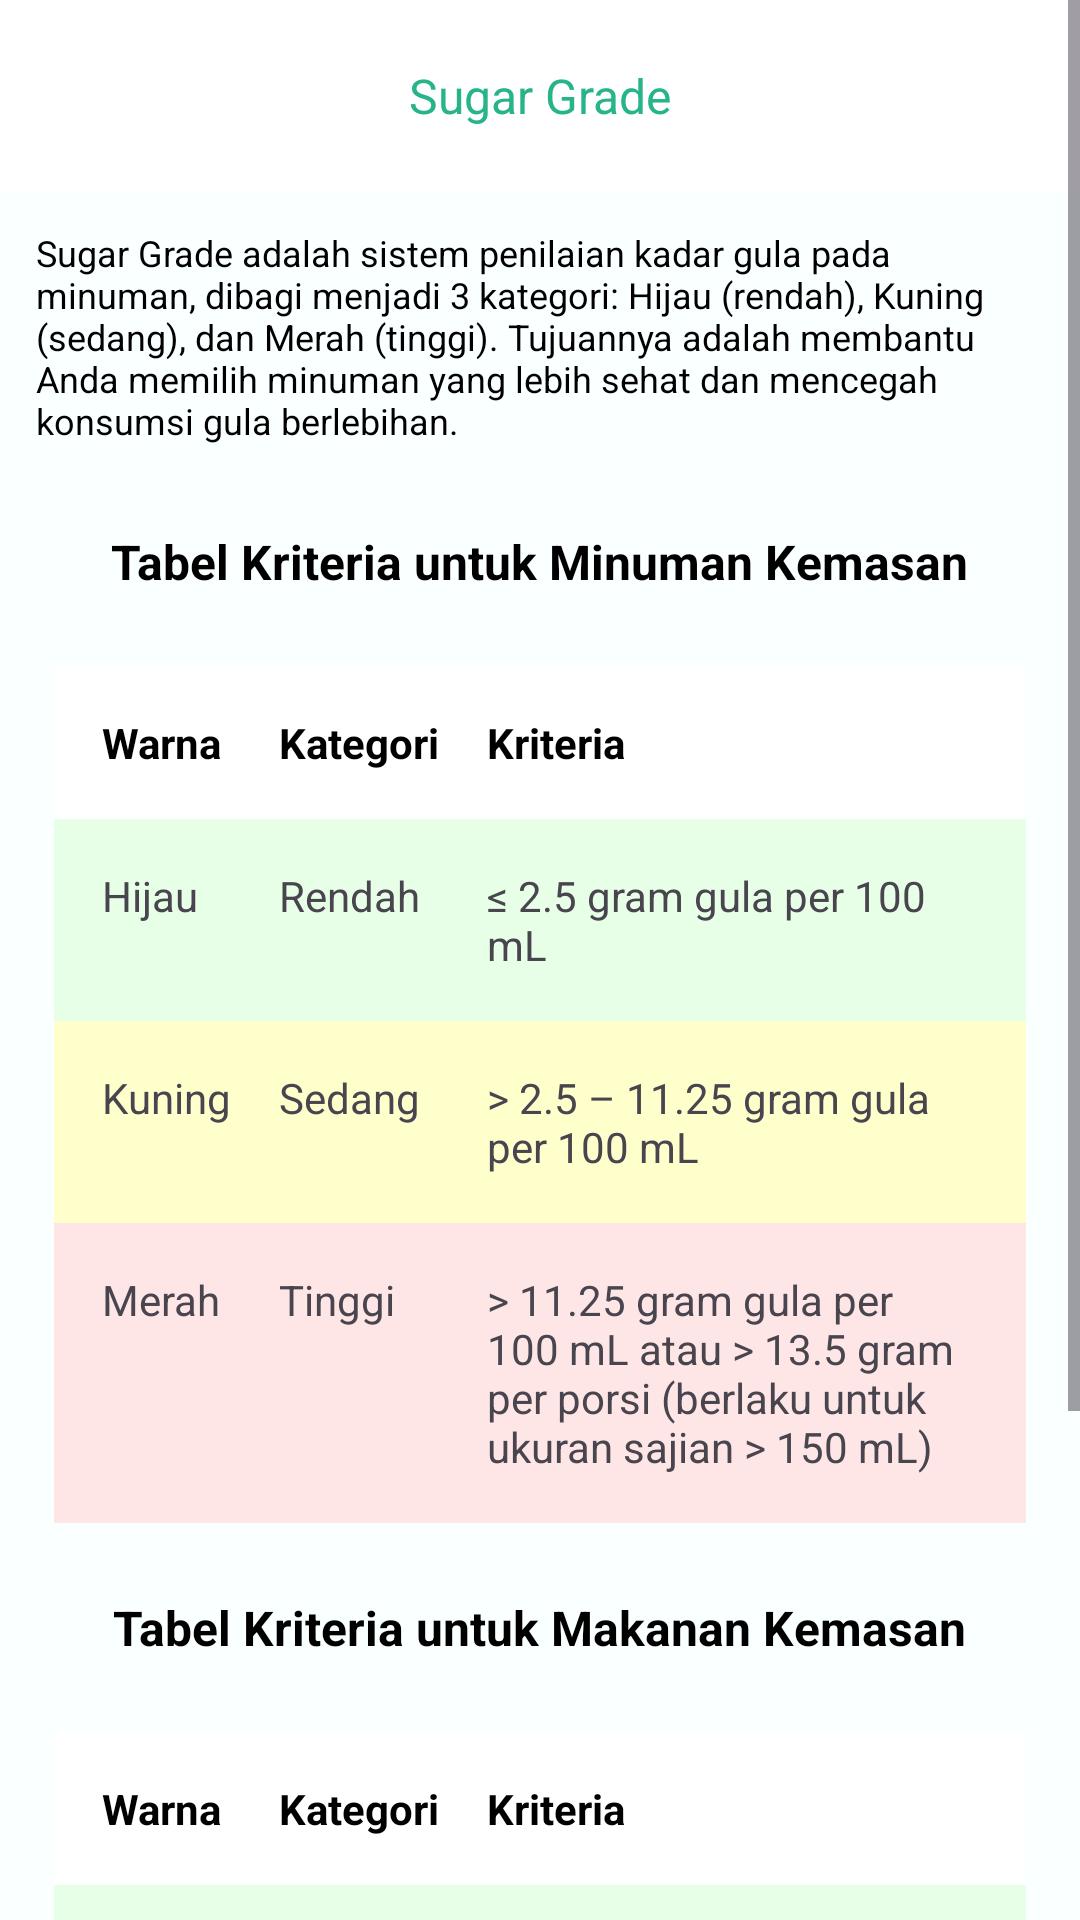

The Android layout XML behind this screen, and the referenced resources:
<!-- AndroidManifest.xml: application theme Theme.SugarCare -->
<!-- res/layout/activity_sugar_info.xml -->
<?xml version="1.0" encoding="utf-8"?>
<ScrollView xmlns:android="http://schemas.android.com/apk/res/android"
    xmlns:app="http://schemas.android.com/apk/res-auto"
    xmlns:tools="http://schemas.android.com/tools"
    android:id="@+id/main"
    android:layout_width="match_parent"
    android:layout_height="match_parent"
    android:background="@color/background"
    android:fitsSystemWindows="true"
    tools:context=".presentation.feature.scinfo.SugarInfoActivity">

    <LinearLayout
        android:layout_width="match_parent"
        android:layout_height="wrap_content"
        android:orientation="vertical">

        <com.google.android.material.appbar.AppBarLayout
            android:id="@+id/appbar"
            android:layout_width="match_parent"
            android:layout_height="wrap_content">

            <com.google.android.material.appbar.MaterialToolbar
                android:id="@+id/topAppBar"
                android:layout_width="match_parent"
                android:layout_height="?attr/actionBarSize"
                android:background="@color/white"
                app:contentInsetStartWithNavigation="0dp"
                app:navigationIcon="@drawable/baseline_arrow_back_ios_24">

                <TextView
                    android:id="@+id/title"
                    style="@style/Theme.SugarCare.Poppins_16_bold_onSecondary"
                    android:layout_width="wrap_content"
                    android:layout_height="wrap_content"
                    android:layout_gravity="center"
                    android:layout_marginBottom="16dp"
                    android:text="@string/sugar_grade" />

            </com.google.android.material.appbar.MaterialToolbar>
        </com.google.android.material.appbar.AppBarLayout>


        <TextView
            android:id="@+id/explanation"
            style="@style/Theme.SugarCare.Poppins_12_normal_black"
            android:layout_width="wrap_content"
            android:layout_height="wrap_content"
            android:layout_marginBottom="16dp"
            android:padding="12dp"
            android:text="@string/sugargradedef" />

        <TextView
            android:id="@+id/title_drink"
            android:layout_width="wrap_content"
            android:layout_height="wrap_content"
            android:layout_gravity="center"
            android:layout_marginBottom="16dp"
            android:text="@string/tabel_kriteria_minuman"
            android:textColor="@android:color/black"
            android:textSize="16sp"
            android:textStyle="bold" />


        <TableLayout
            android:layout_width="match_parent"
            android:layout_height="wrap_content"
            android:layout_marginHorizontal="10dp"
            android:padding="8dp"
            android:stretchColumns="2">

            <TableRow
                android:layout_width="match_parent"
                android:layout_height="wrap_content"
                android:background="@color/white"
                android:padding="8dp">

                <TextView
                    android:padding="8dp"
                    android:text="@string/warna"
                    android:textColor="@color/black"
                    android:textStyle="bold" />

                <TextView
                    android:padding="8dp"
                    android:text="@string/kategori"
                    android:textColor="@color/black"
                    android:textStyle="bold" />

                <TextView
                    android:padding="8dp"
                    android:text="@string/kriteria"
                    android:textColor="@color/black"
                    android:textStyle="bold" />
            </TableRow>

            
            <TableRow
                android:layout_width="match_parent"
                android:layout_height="wrap_content"
                android:background="#e6ffe6"
                android:padding="8dp">

                <TextView
                    android:padding="8dp"
                    android:text="@string/hijau" />

                <TextView
                    android:padding="8dp"
                    android:text="@string/rendah" />

                <TextView
                    android:layout_width="wrap_content"
                    android:layout_height="wrap_content"
                    android:layout_weight="1"
                    android:maxLines="5"
                    android:padding="8dp"
                    android:singleLine="false"
                    android:text="@string/hijau_drink" />
            </TableRow>

            <TableRow
                android:layout_width="match_parent"
                android:layout_height="wrap_content"
                android:background="#ffffcc"
                android:padding="8dp">

                <TextView
                    android:padding="8dp"
                    android:text="@string/kuning" />

                <TextView
                    android:padding="8dp"
                    android:text="@string/sedang" />

                <TextView
                    android:layout_width="wrap_content"
                    android:layout_height="wrap_content"
                    android:layout_weight="1"
                    android:maxLines="5"
                    android:padding="8dp"
                    android:singleLine="false"
                    android:text="@string/kuning_drink" />
            </TableRow>

            <TableRow
                android:layout_width="match_parent"
                android:layout_height="wrap_content"
                android:background="#ffe6e6"
                android:padding="8dp">

                <TextView
                    android:padding="8dp"
                    android:text="@string/merah" />

                <TextView
                    android:padding="8dp"
                    android:text="@string/tinggi" />

                <TextView
                    android:layout_width="wrap_content"
                    android:layout_height="wrap_content"
                    android:layout_weight="3"
                    android:maxLines="10"
                    android:padding="8dp"
                    android:singleLine="false"
                    android:text="@string/merah_drink" />
            </TableRow>
        </TableLayout>

        <TextView
            android:id="@+id/instruction_text"
            android:layout_width="wrap_content"
            android:layout_height="wrap_content"
            android:layout_gravity="center"
            android:layout_marginTop="16dp"
            android:layout_marginBottom="16dp"
            android:text="@string/kriteria_makanan_kemasan"
            android:textColor="@android:color/black"
            android:textSize="16sp"
            android:textStyle="bold" />

        
        <TableLayout
            android:layout_width="match_parent"
            android:layout_height="wrap_content"
            android:layout_marginHorizontal="10dp"
            android:padding="8dp"
            android:stretchColumns="*">

            <TableRow
                android:layout_width="match_parent"
                android:layout_height="wrap_content"
                android:background="@color/white"
                android:padding="8dp">

                <TextView
                    android:padding="8dp"
                    android:text="@string/warna"
                    android:textColor="@color/black"
                    android:textStyle="bold" />

                <TextView
                    android:padding="8dp"
                    android:text="@string/kategori"
                    android:textColor="@color/black"
                    android:textStyle="bold" />

                <TextView
                    android:padding="8dp"
                    android:text="@string/kriteria"
                    android:textColor="@color/black"
                    android:textStyle="bold" />
            </TableRow>

            <TableRow
                android:layout_width="match_parent"
                android:layout_height="wrap_content"
                android:background="#e6ffe6"
                android:padding="8dp">

                <TextView
                    android:padding="8dp"
                    android:text="@string/hijau" />

                <TextView
                    android:padding="8dp"
                    android:text="@string/rendah" />

                <TextView
                    android:layout_width="wrap_content"
                    android:layout_height="wrap_content"
                    android:layout_weight="1"
                    android:maxLines="5"
                    android:padding="8dp"
                    android:singleLine="false"
                    android:text="@string/hijau_food" />
            </TableRow>

            <TableRow
                android:layout_width="match_parent"
                android:layout_height="wrap_content"
                android:background="#ffffcc"
                android:padding="8dp">

                <TextView
                    android:padding="8dp"
                    android:text="@string/kuning" />

                <TextView
                    android:padding="8dp"
                    android:text="@string/sedang" />

                <TextView
                    android:layout_width="wrap_content"
                    android:layout_height="wrap_content"
                    android:layout_weight="1"
                    android:maxLines="5"
                    android:padding="8dp"
                    android:singleLine="false"
                    android:text="@string/kuning_food" />
            </TableRow>

            <TableRow
                android:layout_width="match_parent"
                android:layout_height="wrap_content"
                android:background="#ffe6e6"
                android:padding="8dp">

                <TextView
                    android:padding="8dp"
                    android:text="@string/merah" />

                <TextView
                    android:padding="8dp"
                    android:text="@string/tinggi" />

                <TextView
                    android:layout_width="wrap_content"
                    android:layout_height="wrap_content"
                    android:layout_weight="3"
                    android:maxLines="5"
                    android:padding="8dp"
                    android:singleLine="false"
                    android:text="@string/merah_food" />
            </TableRow>
        </TableLayout>
    </LinearLayout>
</ScrollView>
<!-- resources referenced by this layout -->
<resources>
  <color name="background">#FAFFFF</color>
  <color name="black">#FF000000</color>
  <color name="white">#FFFFFFFF</color>
  <string name="hijau">Hijau</string>
  <string name="hijau_drink">≤ 2.5 gram gula per 100 mL</string>
  <string name="hijau_food">≤ 5.0 gram gula per 100 gram</string>
  <string name="kategori">Kategori</string>
  <string name="kriteria">Kriteria</string>
  <string name="kriteria_makanan_kemasan">Tabel Kriteria untuk Makanan Kemasan</string>
  <string name="kuning">Kuning</string>
  <string name="kuning_drink">&gt; 2.5 – 11.25 gram gula per 100 mL</string>
  <string name="kuning_food">&gt; 5.0 – 22.5 gram gula per 100 gram</string>
  <string name="merah">Merah</string>
  <string name="merah_drink">&gt; 11.25 gram gula per 100 mL atau &gt; 13.5 gram per porsi (berlaku untuk ukuran sajian &gt; 150 mL)</string>
  <string name="merah_food">&gt; 22.5 gram gula per 100 gram atau&gt; 27 gram per porsi (berlaku untuk ukuran sajian &gt; 100 gram)</string>
  <string name="rendah">Rendah</string>
  <string name="sedang">Sedang</string>
  <string name="sugar_grade">Sugar Grade</string>
  <string name="sugargradedef">Sugar Grade adalah sistem penilaian kadar gula pada minuman, dibagi menjadi 3 kategori: Hijau (rendah), Kuning (sedang), dan Merah (tinggi). Tujuannya adalah membantu Anda memilih minuman yang lebih sehat dan mencegah konsumsi gula berlebihan.</string>
  <string name="tabel_kriteria_minuman">Tabel Kriteria untuk Minuman Kemasan</string>
  <string name="tinggi">Tinggi</string>
  <string name="warna">Warna</string>
  <style name="Theme.SugarCare.Poppins_12_normal_black" parent="Base.Theme.SugarCare">
          <item name="fontFamily">@font/poppins_regular</item>
          <item name="android:textSize">12sp</item>
          <item name="android:textColor">@color/black</item>
      </style>
  <style name="Theme.SugarCare.Poppins_16_bold_onSecondary" parent="Base.Theme.SugarCare">
          <item name="fontFamily">@font/poppins_bold</item>
          <item name="android:textSize">16sp</item>
          <item name="android:textColor">@color/teal_green</item>
      </style>
  <style name="Theme.SugarCare" parent="Base.Theme.SugarCare" />
  <style name="Base.Theme.SugarCare" parent="Theme.Material3.DayNight.NoActionBar">
          
          <item name="colorPrimary">@color/aqua_green</item>
          <item name="colorOnPrimary">@color/white</item>
          
          <item name="colorSecondary">@color/white</item>
          <item name="colorOnSecondary">@color/teal_green</item>
      </style>
  <color name="teal_green">#27B48A</color>
  <color name="aqua_green">#5DE3B1</color>
</resources>
